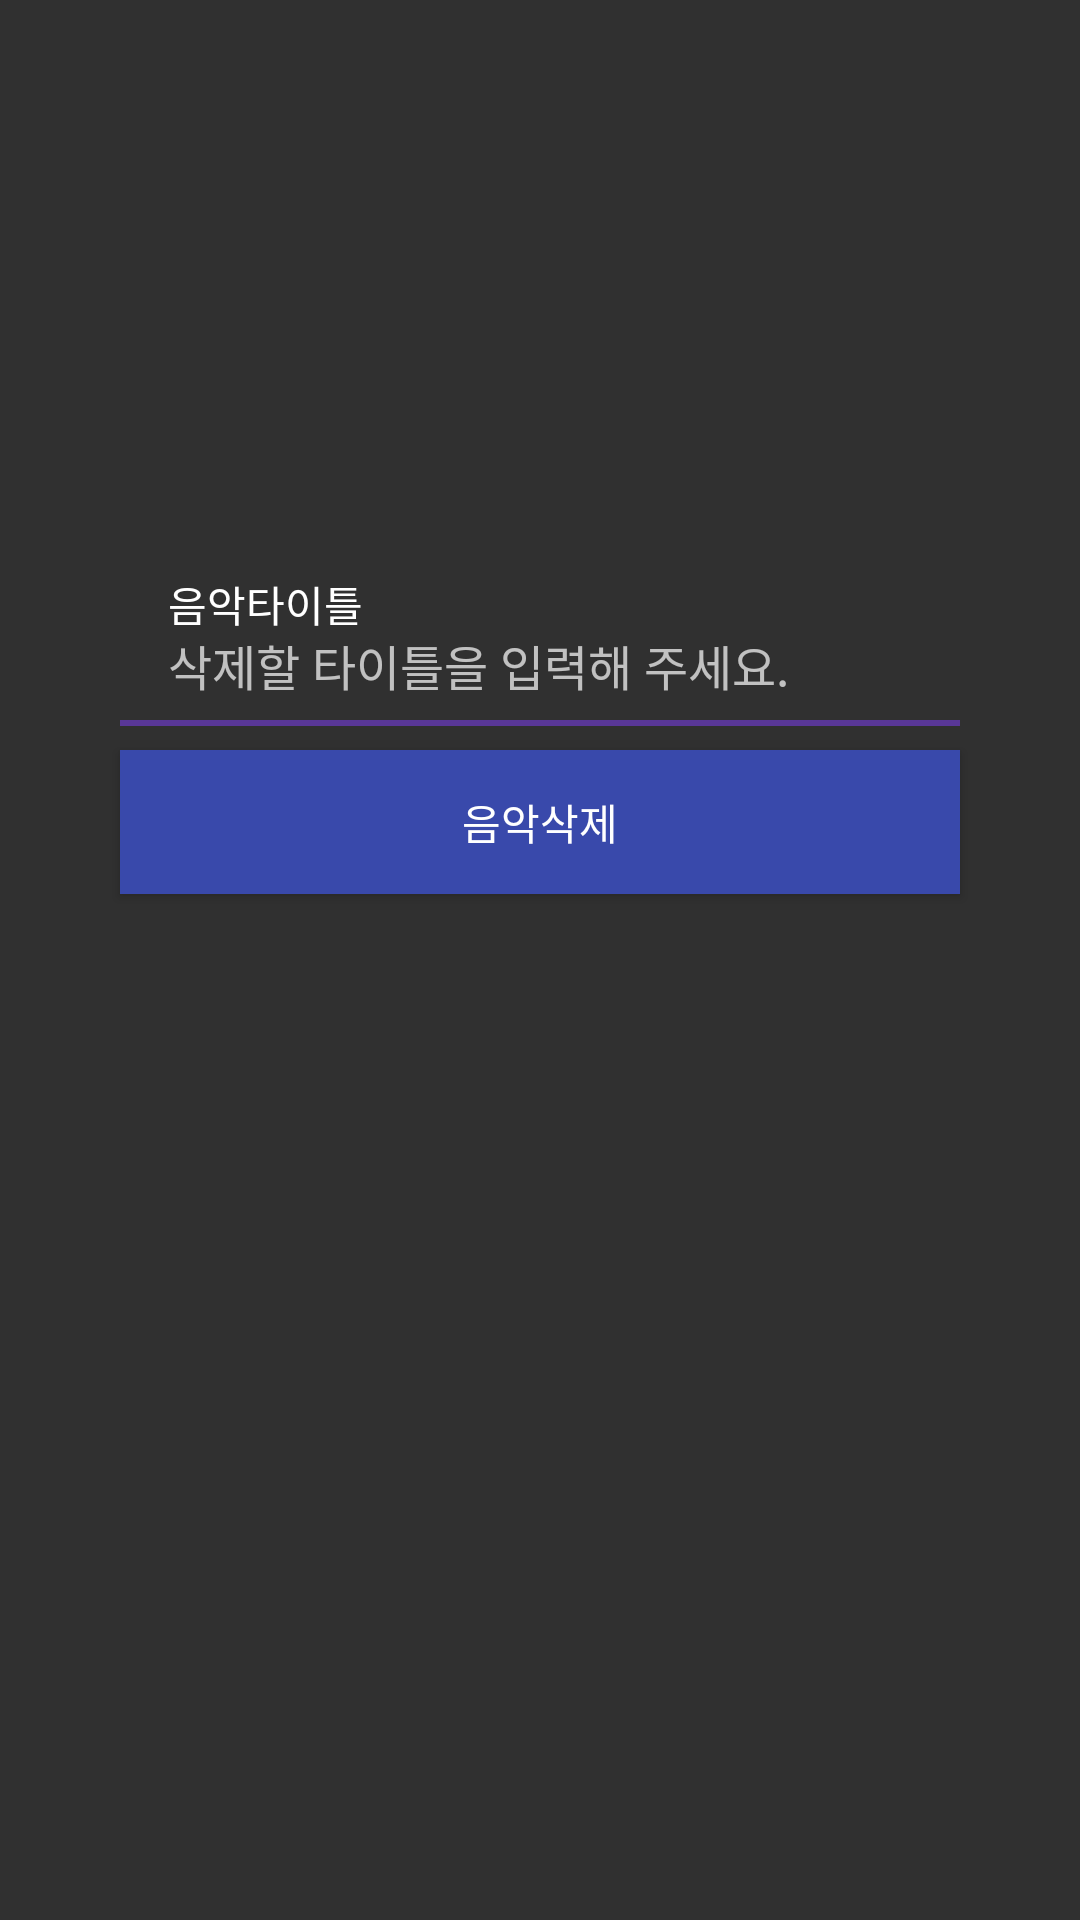

Write the Android layout XML for this screen, with the resource values it uses.
<!-- AndroidManifest.xml: application theme Theme.AppCompat.NoActionBar -->
<!-- res/layout/activity_musicremove.xml -->
<?xml version="1.0" encoding="utf-8"?>
<layout   xmlns:android="http://schemas.android.com/apk/res/android"
    xmlns:app="http://schemas.android.com/apk/res-auto"
    xmlns:tools="http://schemas.android.com/tools"

    >

    <data>

        <variable name="activity"
            type="com.hjk.music_3.ui.activity.MusicRemoveActivity"/>
    </data>


    <androidx.constraintlayout.widget.ConstraintLayout
        android:id="@+id/join"
        android:layout_width="match_parent"
        android:layout_height="match_parent"
        tools:context=".MainActivity">

        <ImageView
            android:id="@+id/main_bg"
            android:layout_width="match_parent"
            android:layout_height="match_parent"
            android:scaleType="centerCrop"
            app:layout_constraintTop_toTopOf="parent"
            app:srcCompat="@drawable/b33" />

        <ImageView
            android:id="@+id/logo"
            android:layout_width="match_parent"
            android:layout_height="match_parent"
            android:layout_marginStart="100dp"
            android:layout_marginLeft="100dp"
            android:layout_marginTop="135dp"
            android:layout_marginEnd="100dp"
            android:layout_marginRight="100dp"
            android:layout_marginBottom="485dp"
            app:layout_constraintBottom_toBottomOf="parent"
            app:layout_constraintEnd_toEndOf="parent"
            app:layout_constraintStart_toStartOf="parent"
            app:layout_constraintTop_toTopOf="parent"
            />


        <LinearLayout
            android:id="@+id/underbar_n"
            android:layout_width="0dp"
            android:layout_height="0dp"
            android:layout_marginBottom="398dp"
            android:background="#C3673AB7"
            android:orientation="vertical"
            app:layout_constraintBottom_toBottomOf="parent"
            app:layout_constraintEnd_toEndOf="@+id/linearlayout_n"
            app:layout_constraintStart_toStartOf="@+id/linearlayout_n"
            app:layout_constraintTop_toBottomOf="@+id/linearlayout_n"></LinearLayout>

        <LinearLayout
            android:id="@+id/linearlayout_n"
            android:layout_width="match_parent"
            android:layout_height="0dp"
            android:layout_marginStart="40dp"
            android:layout_marginLeft="40dp"
            android:layout_marginTop="24dp"
            android:layout_marginEnd="40dp"
            android:layout_marginRight="40dp"
            android:layout_marginBottom="400dp"
            android:background="#23373232"
            android:orientation="vertical"
            app:layout_constraintBottom_toBottomOf="parent"
            app:layout_constraintEnd_toEndOf="parent"
            app:layout_constraintStart_toStartOf="parent"
            app:layout_constraintTop_toBottomOf="@+id/logo">

        </LinearLayout>

        <TextView
            android:id="@+id/name_q"
            android:layout_width="wrap_content"
            android:layout_height="wrap_content"
            android:layout_marginStart="16dp"
            android:layout_marginLeft="16dp"
            android:layout_marginTop="12dp"
            android:text="음악타이틀"
            android:textColor="#FFFFFF"
            app:layout_constraintStart_toStartOf="@+id/linearlayout_n"
            app:layout_constraintTop_toTopOf="@+id/linearlayout_n" />

        <EditText
            android:id="@+id/mp3"
            android:hint="삭제할 타이틀을 입력해 주세요."
            android:layout_width="0dp"
            android:layout_height="wrap_content"
            android:layout_marginStart="16dp"
            android:layout_marginLeft="16dp"
            android:layout_marginTop="24dp"
            android:layout_marginEnd="8dp"
            android:layout_marginRight="8dp"
            android:background="#00373232"
            android:ems="10"
            android:inputType="textPersonName"
            android:textSize="16sp"
            app:layout_constraintBottom_toBottomOf="@+id/linearlayout_n"
            app:layout_constraintEnd_toEndOf="@+id/linearlayout_n"
            app:layout_constraintStart_toStartOf="@+id/linearlayout_n"
            app:layout_constraintTop_toTopOf="@+id/linearlayout_n" />



        <Button
            android:id="@+id/join_button"
            android:layout_width="0dp"
            android:layout_height="wrap_content"
            android:layout_marginTop="10dp"
            android:background="#3949AB"
            android:text="음악삭제"
            android:textColor="#FFFFFF"
            android:onClick="@{()->activity.music_delete()}"
            app:layout_constraintEnd_toEndOf="@+id/linearlayout_n"
            app:layout_constraintStart_toStartOf="@+id/linearlayout_n"
            app:layout_constraintTop_toBottomOf="@+id/linearlayout_n" />

        <LinearLayout
            android:id="@+id/linearlayout_login"
            android:layout_width="0dp"
            android:layout_height="0dp"
            android:layout_marginStart="22dp"
            android:layout_marginLeft="22dp"
            android:layout_marginEnd="22dp"
            android:layout_marginRight="22dp"
            android:layout_marginBottom="148dp"
            android:background="#FFFFFF"
            android:orientation="vertical"
            app:layout_constraintBottom_toBottomOf="@+id/main_bg"
            app:layout_constraintEnd_toEndOf="@+id/login_button"
            app:layout_constraintStart_toStartOf="@+id/login_button"
            app:layout_constraintTop_toBottomOf="@+id/login_button"></LinearLayout>





        <LinearLayout
            android:id="@+id/linearlayout_terms"
            android:layout_width="0dp"
            android:layout_height="0dp"
            android:layout_marginStart="4dp"
            android:layout_marginLeft="4dp"
            android:layout_marginEnd="8dp"
            android:layout_marginRight="8dp"
            android:layout_marginBottom="27dp"
            android:background="#FFFFFF"
            android:orientation="vertical"
            app:layout_constraintBottom_toBottomOf="parent"
            app:layout_constraintEnd_toEndOf="@+id/terms_button"
            app:layout_constraintStart_toStartOf="@+id/terms_button"
            app:layout_constraintTop_toBottomOf="@+id/terms_button"></LinearLayout>





    </androidx.constraintlayout.widget.ConstraintLayout>
</layout>
<!-- resources referenced by this layout -->
<resources>

</resources>
